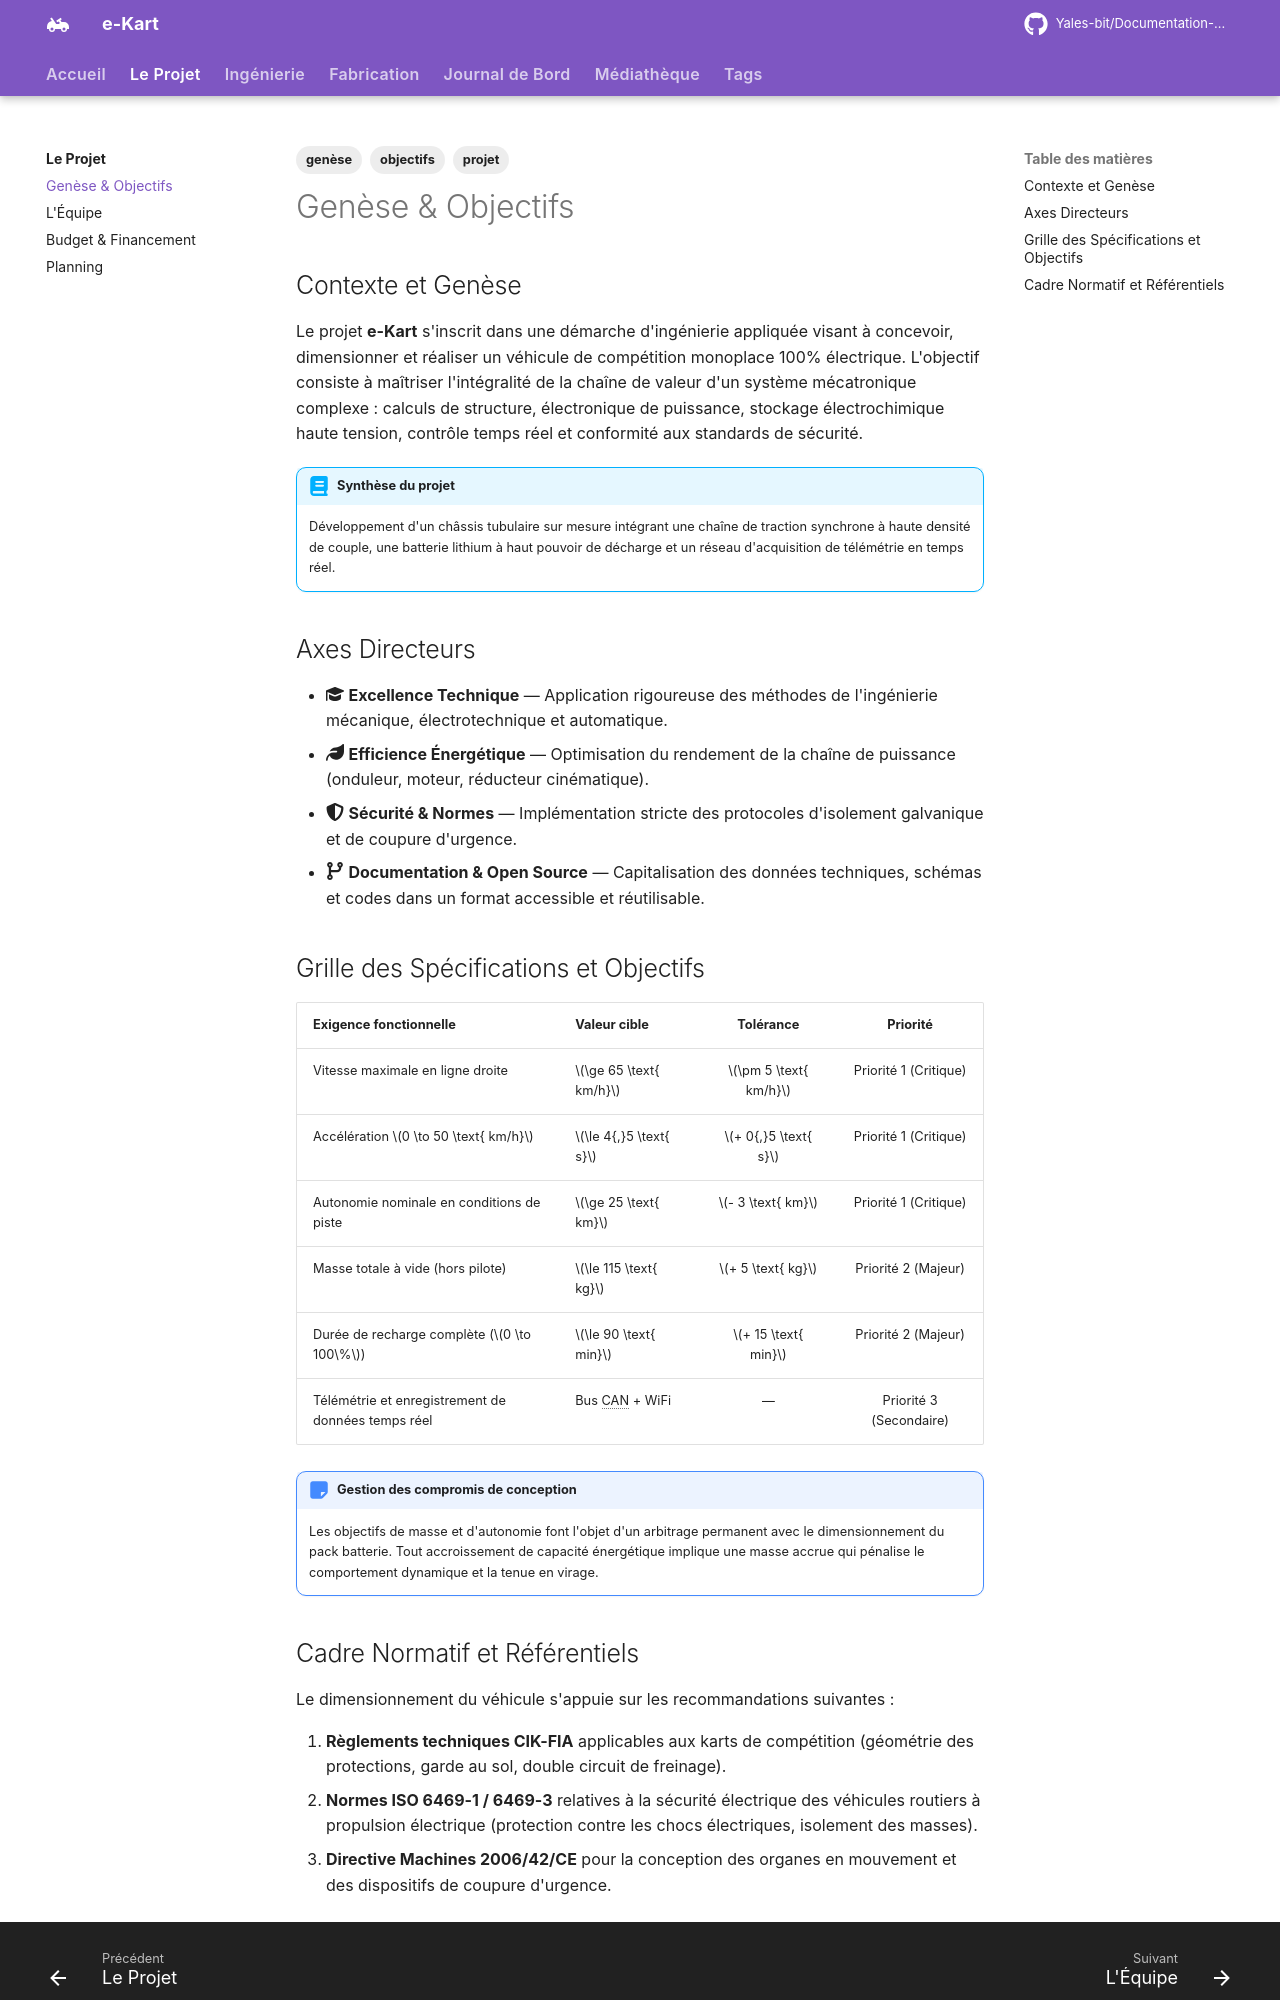

repository: Yales-bit/Documentation-e-kart · page: projet/genese/index.html · generator: mkdocs

---
title: Genèse & Objectifs
description: Origine du projet e-Kart, motivations techniques et cahier des charges fonctionnel.
tags:
  - projet
  - genèse
  - objectifs
---

# Genèse & Objectifs

## Contexte et Genèse

Le projet **e-Kart** s'inscrit dans une démarche d'ingénierie appliquée visant à concevoir, dimensionner et réaliser un véhicule de compétition monoplace 100% électrique. L'objectif consiste à maîtriser l'intégralité de la chaîne de valeur d'un système mécatronique complexe : calculs de structure, électronique de puissance, stockage électrochimique haute tension, contrôle temps réel et conformité aux standards de sécurité.

!!! abstract "Synthèse du projet"
    Développement d'un châssis tubulaire sur mesure intégrant une chaîne de traction synchrone à haute densité de couple, une batterie lithium à haut pouvoir de décharge et un réseau d'acquisition de télémétrie en temps réel.

## Axes Directeurs

- :fontawesome-solid-graduation-cap: **Excellence Technique** — Application rigoureuse des méthodes de l'ingénierie mécanique, électrotechnique et automatique.
- :fontawesome-solid-leaf: **Efficience Énergétique** — Optimisation du rendement de la chaîne de puissance (onduleur, moteur, réducteur cinématique).
- :fontawesome-solid-shield-halved: **Sécurité & Normes** — Implémentation stricte des protocoles d'isolement galvanique et de coupure d'urgence.
- :fontawesome-solid-code-branch: **Documentation & Open Source** — Capitalisation des données techniques, schémas et codes dans un format accessible et réutilisable.

## Grille des Spécifications et Objectifs

| Exigence fonctionnelle | Valeur cible | Tolérance | Priorité |
|:---|:---|:---:|:---:|
| Vitesse maximale en ligne droite | $\ge 65 \text{ km/h}$ | $\pm 5 \text{ km/h}$ | Priorité 1 (Critique) |
| Accélération $0 \to 50 \text{ km/h}$ | $\le 4{,}5 \text{ s}$ | $+ 0{,}5 \text{ s}$ | Priorité 1 (Critique) |
| Autonomie nominale en conditions de piste | $\ge 25 \text{ km}$ | $- 3 \text{ km}$ | Priorité 1 (Critique) |
| Masse totale à vide (hors pilote) | $\le 115 \text{ kg}$ | $+ 5 \text{ kg}$ | Priorité 2 (Majeur) |
| Durée de recharge complète ($0 \to 100\%$) | $\le 90 \text{ min}$ | $+ 15 \text{ min}$ | Priorité 2 (Majeur) |
| Télémétrie et enregistrement de données temps réel | Bus CAN + WiFi | — | Priorité 3 (Secondaire) |

!!! note "Gestion des compromis de conception"
    Les objectifs de masse et d'autonomie font l'objet d'un arbitrage permanent avec le dimensionnement du pack batterie. Tout accroissement de capacité énergétique implique une masse accrue qui pénalise le comportement dynamique et la tenue en virage.
